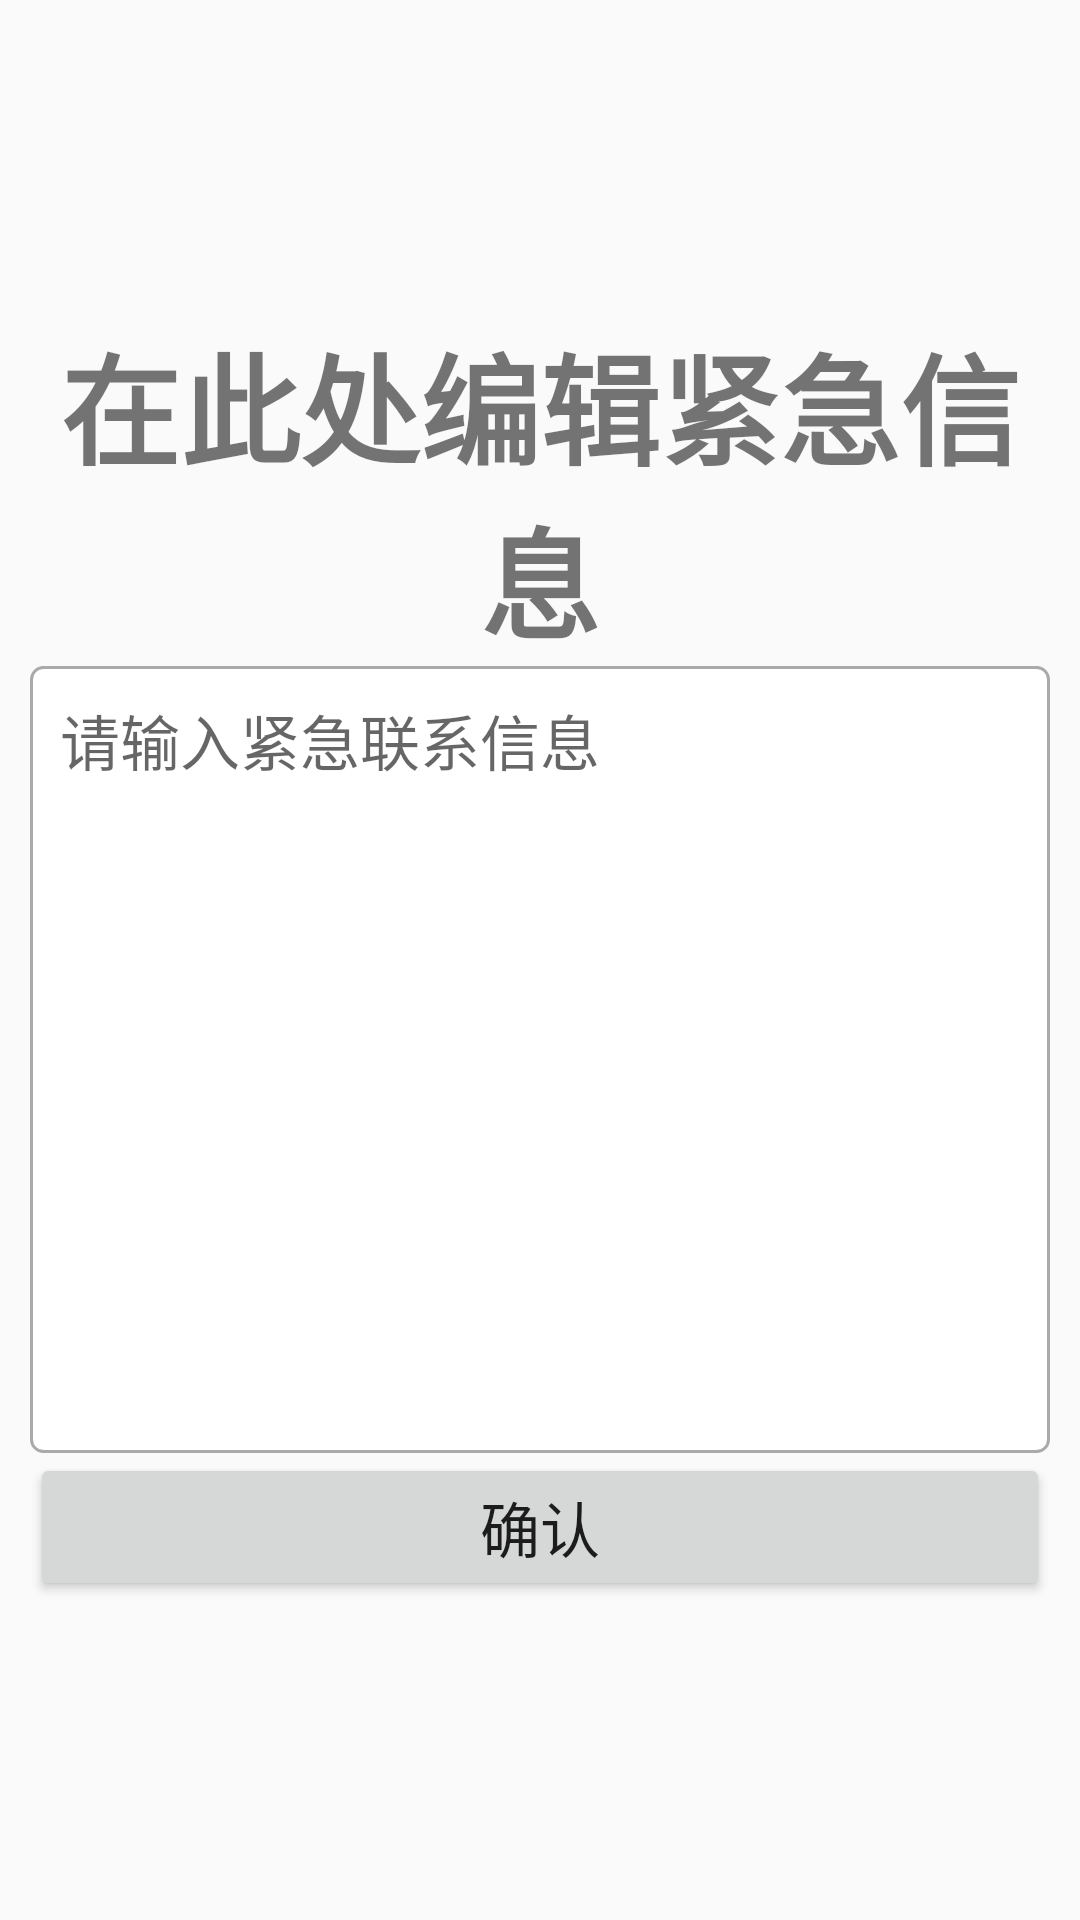

Reconstruct the res/layout file that produces this screen, plus the resources it refers to.
<!-- AndroidManifest.xml: application theme Theme.NightGuard -->
<!-- res/layout/fragment_message.xml -->
<?xml version="1.0" encoding="utf-8"?>
<FrameLayout xmlns:android="http://schemas.android.com/apk/res/android"
    android:layout_width="match_parent"
    android:layout_height="match_parent"
    android:padding="10dp">

    <LinearLayout
        android:layout_width="match_parent"
        android:layout_height="wrap_content"
        android:layout_gravity="center"
        android:orientation="vertical">

        <TextView
            android:layout_width="match_parent"
            android:layout_height="wrap_content"
            android:text="在此处编辑紧急信息"
            android:textSize="40sp"
            android:gravity="center"
            android:textStyle="bold"/>

        <EditText
            android:id="@+id/et_emergency_info"
            android:layout_width="match_parent"
            android:layout_height="wrap_content"
            android:hint="请输入紧急联系信息"
            android:gravity="top"
            android:minLines="10"
            android:textSize="20sp"
            android:padding="10dp"
            android:background="@drawable/bg_board_rectangle" />

        <Button
            android:id="@+id/btn_save_info"
            android:layout_width="match_parent"
            android:layout_height="wrap_content"
            android:textSize="20sp"
            android:layout_gravity="center"
            android:text="确认"/>

    </LinearLayout>

</FrameLayout>
<!-- resources referenced by this layout -->
<resources>
  <!-- drawable bg_board_rectangle (drawable) -->
  <?xml version="1.0" encoding="utf-8"?>
  
  <shape xmlns:android="http://schemas.android.com/apk/res/android"
      android:shape="rectangle">
      <solid android:color="@android:color/white" />
      <stroke
          android:width="1dp"
          android:color="@android:color/darker_gray" />
      <corners android:radius="4dp" />
  </shape>
  <style name="Theme.NightGuard" parent="Theme.MaterialComponents.DayNight.NoActionBar.Bridge" />
</resources>
